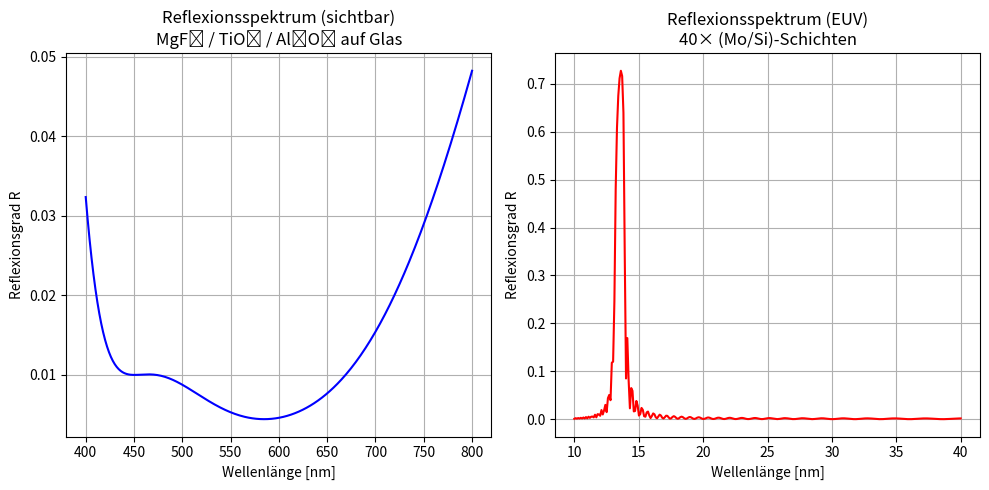

The script that saved this image:
import numpy as np
import matplotlib.pyplot as plt

# Fresnel-Formeln & Transfermatrix


def fresnel_coefficients(n1, n2, theta1, polarization="s"):
    """Berechne Fresnel-Koeffizienten (Reflexion & Transmission)"""
    theta2 = np.arcsin(n1 / n2 * np.sin(theta1))
    if polarization == "s":
        r = (n1 * np.cos(theta1) - n2 * np.cos(theta2)) / (
            n1 * np.cos(theta1) + n2 * np.cos(theta2)
        )
        t = (2 * n1 * np.cos(theta1)) / (n1 * np.cos(theta1) + n2 * np.cos(theta2))
    elif polarization == "p":
        r = (n2 * np.cos(theta1) - n1 * np.cos(theta2)) / (
            n2 * np.cos(theta1) + n1 * np.cos(theta2)
        )
        t = (2 * n1 * np.cos(theta1)) / (n2 * np.cos(theta1) + n1 * np.cos(theta2))
    else:
        raise ValueError("Polarization must be 's' or 'p'")
    return r, t, theta2


def transfer_matrix(n_list, d_list, wavelength, theta0=0, polarization="s"):
    """Berechnet die Gesamttransfermatrix eines Mehrschichtsystems."""
    M = np.identity(2, dtype=complex)
    theta = [theta0]

    for i in range(len(n_list) - 1):
        n1, n2 = n_list[i], n_list[i + 1]
        r, t, theta2 = fresnel_coefficients(n1, n2, theta[-1], polarization)
        theta.append(theta2)

        D = (1 / t) * np.array([[1, r], [r, 1]], dtype=complex)
        if i < len(d_list):  # Schichten mit endlicher Dicke
            k0 = 2 * np.pi / wavelength
            beta = k0 * n2 * np.cos(theta2) * d_list[i]
            P = np.array(
                [[np.exp(-1j * beta), 0], [0, np.exp(1j * beta)]], dtype=complex
            )
            M = M @ D @ P
        else:
            M = M @ D
    return M


def reflectance(n_list, d_list, wavelengths, theta0=0, polarization="s"):
    """Berechnet den Reflexionsgrad R(λ)"""
    R = []
    for wl in wavelengths:
        M = transfer_matrix(n_list, d_list, wl, theta0, polarization)
        r = M[1, 0] / M[0, 0]
        R.append(np.abs(r) ** 2)
    return np.array(R)


# System im sichtbaren Bereich (MgF2, TiO2, Al2O3)

materials_vis = {"Air": 1.00, "MgF2": 1.38, "TiO2": 2.40, "Al2O3": 1.76, "Glass": 1.52}

layer_sequence_vis = ["Air", "MgF2", "TiO2", "Al2O3", "Glass"]
layer_thickness_nm_vis = [102, 105, 79]  # nm

n_list_vis = [materials_vis[m] for m in layer_sequence_vis]
d_list_vis = [d * 1e-9 for d in layer_thickness_nm_vis]

print("=== Sichtbares System ===")
for i, mat in enumerate(layer_sequence_vis):
    if i == 0:
        print(f"{i + 1:2d}: {mat} (Einfallsmedium, n = {materials_vis[mat]:.3f})")
    elif i == len(layer_sequence_vis) - 1:
        print(f"{i + 1:2d}: {mat} (Substrat, n = {materials_vis[mat]:.3f})")
    else:
        print(
            f"{i + 1:2d}: {mat} (n = {materials_vis[mat]:.3f}, d = {layer_thickness_nm_vis[i - 1]} nm)"
        )

wavelengths_vis = np.linspace(400e-9, 800e-9, 400)
R_vis = reflectance(n_list_vis, d_list_vis, wavelengths_vis)

# EUV-Spiegel (Mo/Si-Mehrschichtsystem)

# Komplexe Brechzahlen bei 13.5 nm
n_Mo = 1 - 7.6044e-2 + 6.4100e-3j
n_Si = 1 - 9.3781e-4 + 1.7260e-3j
n_sub = 1.00  # z. B. Quarz oder Vakuum

# 40 Bilagen Mo/Si
N_pairs = 40
lambda_design = 13.5e-9

# Für EUV-Wellen ist optimale Dicke etwa λ/4n für konstruktive Interferenz
d_Mo = lambda_design / (4 * np.real(n_Mo))
d_Si = lambda_design / (4 * np.real(n_Si))

n_list_euv = [1.0]  # Vakuum als Einfallmedium
d_list_euv = []

for _ in range(N_pairs):
    n_list_euv += [n_Mo, n_Si]
    d_list_euv += [d_Mo, d_Si]

n_list_euv += [n_sub]

# Ausgabe
print("\n=== EUV-Multilayer (Mo/Si) ===")
print(f"Brechzahl Mo: {n_Mo:.4f}")
print(f"Brechzahl Si: {n_Si:.4f}")
print(f"Dicke Mo: {d_Mo * 1e9:.2f} nm")
print(f"Dicke Si: {d_Si * 1e9:.2f} nm")
print(f"Anzahl Bilagen: {N_pairs}")

# Simulation
wavelengths_euv = np.linspace(10e-9, 40e-9, 300)
R_euv = reflectance(n_list_euv, d_list_euv, wavelengths_euv)

# ============================================================
# PLOTS
# ============================================================

plt.figure(figsize=(10, 5))
plt.subplot(1, 2, 1)
plt.plot(wavelengths_vis * 1e9, R_vis, color="blue")
plt.title("Reflexionsspektrum (sichtbar)\nMgF₂ / TiO₂ / Al₂O₃ auf Glas")
plt.xlabel("Wellenlänge [nm]")
plt.ylabel("Reflexionsgrad R")
plt.grid(True)

plt.subplot(1, 2, 2)
plt.plot(wavelengths_euv * 1e9, R_euv, color="red")
plt.title("Reflexionsspektrum (EUV)\n40× (Mo/Si)-Schichten")
plt.xlabel("Wellenlänge [nm]")
plt.ylabel("Reflexionsgrad R")
plt.grid(True)

plt.tight_layout()
plt.show()
